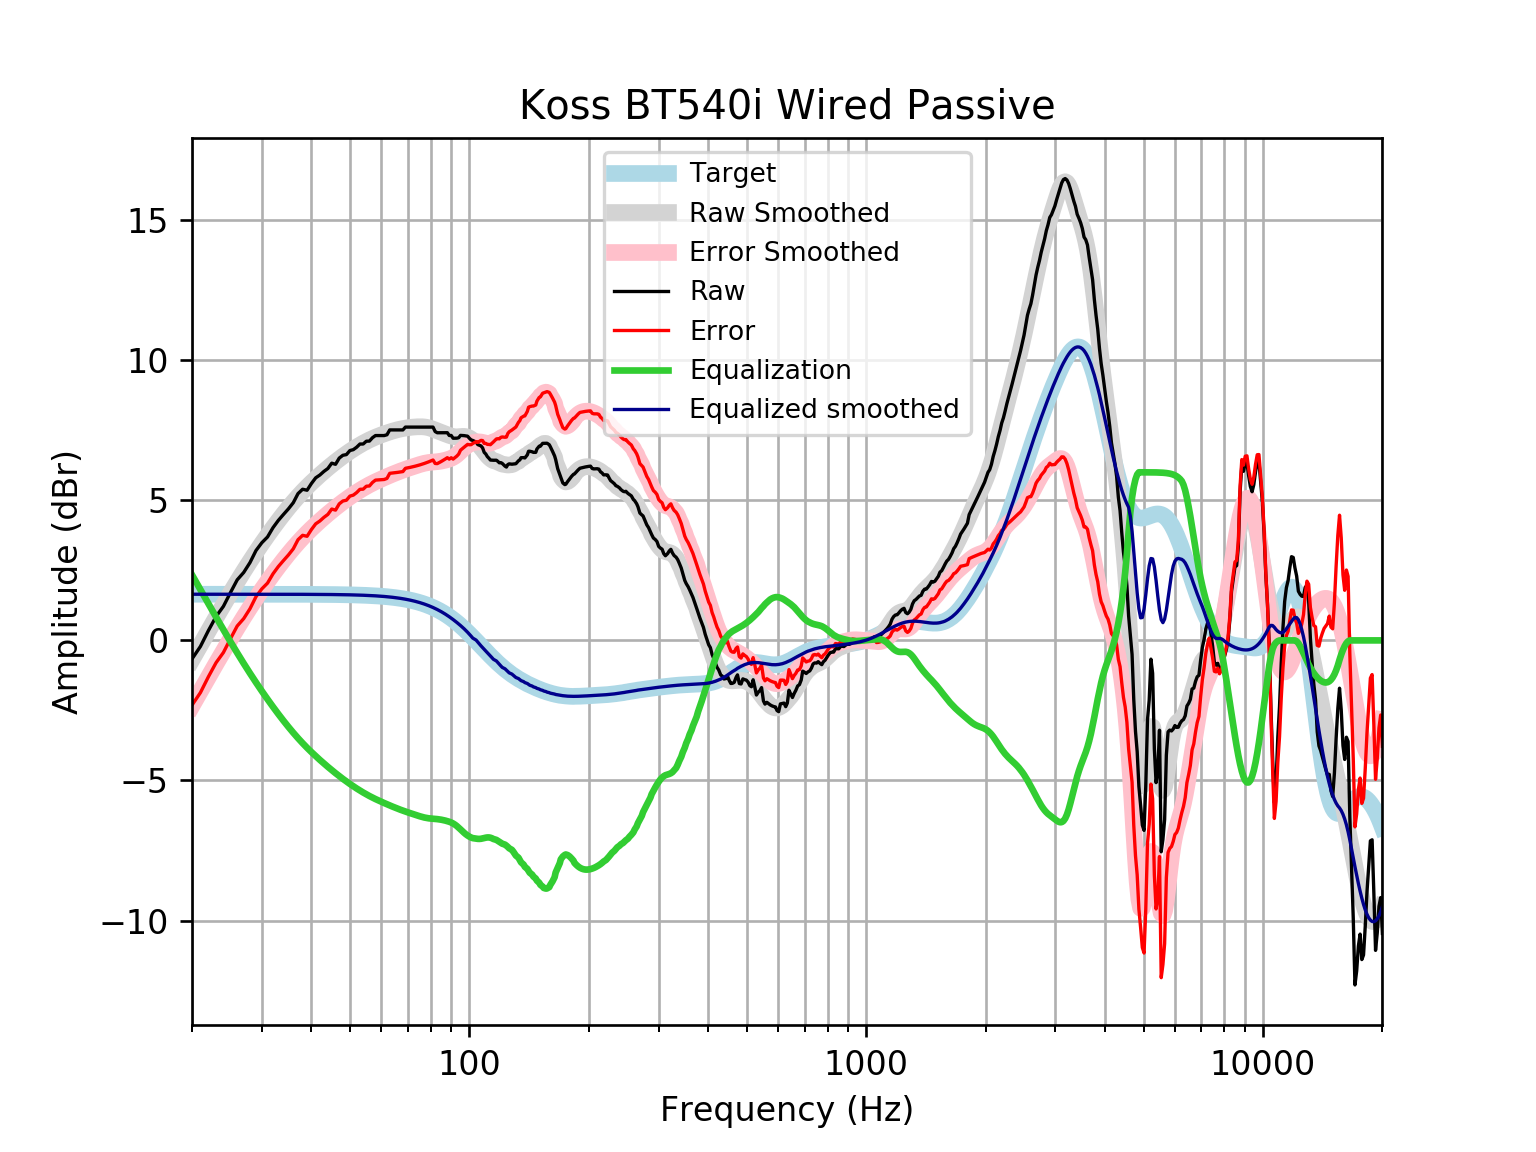

Source data for this figure (header and first rows):
frequency, raw, error, smoothed, error_smoothed, equalization, equalized_raw, equalized_smoothed, target
20, -0.6626, -2.31, -0.6917, -2.34, 2.34, 1.677, 1.648, 1.648
21, -0.2169, -1.865, -0.1634, -1.811, 1.811, 1.594, 1.648, 1.648
22, 0.3521, -1.296, 0.3395, -1.308, 1.308, 1.66, 1.648, 1.648
23, 0.853, -0.7947, 0.8168, -0.831, 0.831, 1.684, 1.648, 1.648
24, 1.216, -0.4318, 1.269, -0.3791, 0.3791, 1.595, 1.648, 1.648
25, 1.707, 0.05902, 1.694, 0.04665, -0.04665, 1.66, 1.648, 1.648
26, 2.162, 0.5141, 2.094, 0.4469, -0.4469, 1.715, 1.648, 1.648
27, 2.426, 0.7785, 2.47, 0.8222, -0.8222, 1.604, 1.648, 1.648
28, 2.777, 1.13, 2.821, 1.174, -1.174, 1.604, 1.647, 1.647
29, 3.21, 1.563, 3.15, 1.503, -1.503, 1.707, 1.647, 1.647
30, 3.488, 1.841, 3.458, 1.811, -1.811, 1.677, 1.647, 1.647
31, 3.691, 2.044, 3.747, 2.1, -2.1, 1.592, 1.647, 1.647
32, 4.023, 2.376, 4.018, 2.371, -2.371, 1.652, 1.647, 1.647
33, 4.281, 2.635, 4.272, 2.626, -2.626, 1.655, 1.647, 1.647
34, 4.495, 2.848, 4.511, 2.865, -2.865, 1.63, 1.646, 1.646
35, 4.696, 3.05, 4.734, 3.088, -3.088, 1.608, 1.646, 1.646
36, 4.915, 3.27, 4.941, 3.296, -3.296, 1.619, 1.645, 1.645
37, 5.239, 3.594, 5.134, 3.489, -3.489, 1.75, 1.645, 1.645
38, 5.395, 3.75, 5.312, 3.668, -3.668, 1.727, 1.644, 1.644
39, 5.36, 3.716, 5.477, 3.833, -3.833, 1.527, 1.644, 1.644
40, 5.601, 3.958, 5.629, 3.986, -3.986, 1.615, 1.643, 1.643
41, 5.802, 4.16, 5.772, 4.13, -4.13, 1.672, 1.642, 1.642
42, 5.903, 4.262, 5.906, 4.265, -4.265, 1.638, 1.641, 1.641
43, 6.031, 4.391, 6.032, 4.392, -4.392, 1.639, 1.64, 1.64
44, 6.135, 4.497, 6.152, 4.513, -4.513, 1.622, 1.639, 1.639
45, 6.325, 4.688, 6.266, 4.629, -4.629, 1.696, 1.637, 1.637
46, 6.285, 4.65, 6.374, 4.739, -4.739, 1.546, 1.635, 1.635
47, 6.506, 4.873, 6.476, 4.843, -4.843, 1.663, 1.634, 1.633
48, 6.607, 4.975, 6.573, 4.941, -4.941, 1.665, 1.631, 1.631
49, 6.632, 5.003, 6.664, 5.035, -5.035, 1.597, 1.629, 1.629
50, 6.776, 5.15, 6.749, 5.123, -5.123, 1.653, 1.626, 1.626
51, 6.808, 5.185, 6.829, 5.206, -5.206, 1.602, 1.623, 1.623
52, 6.896, 5.276, 6.904, 5.284, -5.284, 1.611, 1.62, 1.62
53, 7.009, 5.393, 6.975, 5.358, -5.358, 1.651, 1.616, 1.616
54, 7.009, 5.397, 7.04, 5.428, -5.428, 1.581, 1.612, 1.612
55, 7.11, 5.502, 7.1, 5.493, -5.493, 1.617, 1.607, 1.607
56, 7.114, 5.511, 7.156, 5.554, -5.554, 1.56, 1.602, 1.602
57, 7.234, 5.637, 7.206, 5.61, -5.61, 1.624, 1.596, 1.596
58, 7.311, 5.721, 7.253, 5.663, -5.663, 1.648, 1.59, 1.59
59, 7.311, 5.727, 7.295, 5.712, -5.712, 1.599, 1.583, 1.583
60, 7.311, 5.735, 7.335, 5.759, -5.759, 1.552, 1.576, 1.576
61, 7.311, 5.743, 7.372, 5.804, -5.804, 1.507, 1.568, 1.568
62, 7.34, 5.781, 7.406, 5.847, -5.847, 1.492, 1.559, 1.559
63, 7.512, 5.963, 7.439, 5.89, -5.89, 1.622, 1.549, 1.549
64, 7.512, 5.973, 7.469, 5.93, -5.93, 1.582, 1.538, 1.538
65, 7.512, 5.985, 7.496, 5.969, -5.969, 1.542, 1.527, 1.527
66, 7.512, 5.997, 7.521, 6.007, -6.007, 1.505, 1.514, 1.514
67, 7.512, 6.011, 7.543, 6.042, -6.042, 1.47, 1.501, 1.501
68, 7.512, 6.026, 7.562, 6.076, -6.076, 1.436, 1.486, 1.486
69, 7.612, 6.142, 7.578, 6.108, -6.108, 1.505, 1.471, 1.471
70, 7.612, 6.159, 7.592, 6.138, -6.138, 1.475, 1.454, 1.454
71, 7.612, 6.177, 7.603, 6.167, -6.167, 1.445, 1.436, 1.436
72, 7.612, 6.196, 7.612, 6.196, -6.196, 1.417, 1.416, 1.416
73, 7.613, 6.217, 7.619, 6.224, -6.224, 1.389, 1.395, 1.395
74, 7.613, 6.24, 7.624, 6.251, -6.251, 1.362, 1.373, 1.373
75, 7.613, 6.263, 7.626, 6.277, -6.277, 1.336, 1.349, 1.349
76, 7.613, 6.288, 7.624, 6.3, -6.3, 1.312, 1.324, 1.324
77, 7.613, 6.315, 7.618, 6.321, -6.321, 1.291, 1.297, 1.297
78, 7.612, 6.344, 7.607, 6.338, -6.338, 1.275, 1.269, 1.269
79, 7.612, 6.374, 7.589, 6.35, -6.35, 1.262, 1.239, 1.239
... 553 more rows
